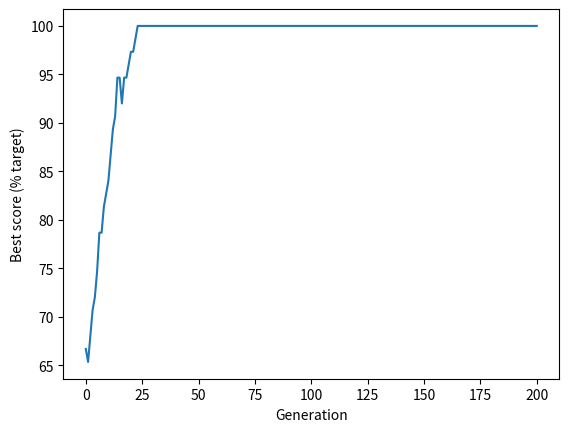

This figure's Python source:
import random
import numpy as np
import matplotlib.pyplot as plt


def create_reference_solution(chromosome_length):
    number_of_ones = int(chromosome_length / 2)
    reference = np.zeros(chromosome_length)
    reference[0: number_of_ones] = 1
    np.random.shuffle(reference)
    return reference


print(create_reference_solution(70))


def create_starting_population(individuals, chromosome_length):
    population = np.zeros((individuals, chromosome_length))
    for i in range(individuals):
        ones = random.randint(0, chromosome_length)
        population[i, 0:ones] = 1
        np.random.shuffle(population[i])
    return population


print(create_starting_population(4, 10))


def calculate_fitness(reference, population):
    identical_to_reference = population == reference
    fitness_scores = identical_to_reference.sum(axis=1)
    return fitness_scores


reference = create_reference_solution(10)
print ('Reference solution: \n', reference)
population = create_starting_population(6, 10)
print ('\nStarting population: \n', population)
scores = calculate_fitness(reference, population)
print('\nScores: \n', scores)


def select_individual_by_tournament(population, scores):
    population_size = len(scores)
    fighter_1 = random.randint(0, population_size - 1)
    fighter_2 = random.randint(0, population_size - 1)
    fighter_1_fitness = scores[fighter_1]
    fighter_2_fitness = scores[fighter_2]
    if fighter_1_fitness >= fighter_2_fitness:
        winner = fighter_1
    else:
        winner = fighter_2
    return population[winner, :]


reference = create_reference_solution(10)
population = create_starting_population(6, 10)
scores = calculate_fitness(reference, population)
parent_1 = select_individual_by_tournament(population, scores)
parent_2 = select_individual_by_tournament(population, scores)
print(parent_1)
print(parent_2)


def breed_by_crossover(parent_1, parent_2):
    chromosome_length = len(parent_1)
    crossover_point = random.randint(1, chromosome_length - 1)
    child_1 = np.hstack((parent_1[0:crossover_point],
                         parent_2[crossover_point:]))
    child_2 = np.hstack((parent_2[0:crossover_point],
                         parent_1[crossover_point:]))
    return child_1, child_2


reference = create_reference_solution(15)
population = create_starting_population(100, 15)
scores = calculate_fitness(reference, population)
parent_1 = select_individual_by_tournament(population, scores)
parent_2 = select_individual_by_tournament(population, scores)
child_1, child_2 = breed_by_crossover(parent_1, parent_2)
print('Parents')
print(parent_1)
print(parent_2)
print('Children')
print(child_1)
print(child_2)


def randomly_mutate_population(population, mutation_probability):
    random_mutation_array = np.random.random(
        size=(population.shape))
    random_mutation_boolean = \
        random_mutation_array <= mutation_probability
    population[random_mutation_boolean] = \
        np.logical_not(population[random_mutation_boolean])
    return population


reference = create_reference_solution(15)
population = create_starting_population(100, 15)
scores = calculate_fitness(reference, population)
parent_1 = select_individual_by_tournament(population, scores)
parent_2 = select_individual_by_tournament(population, scores)
child_1, child_2 = breed_by_crossover(parent_1, parent_2)
population = np.stack((child_1, child_2))
mutation_probability = 0.25
print("Population before mutation")
print(population)
population = randomly_mutate_population(population, mutation_probability)
print("Population after mutation")
print(population)
chromosome_length = 75
population_size = 500
maximum_generation = 200
best_score_progress = []
reference = create_reference_solution(chromosome_length)
population = create_starting_population(population_size, chromosome_length)
scores = calculate_fitness(reference, population)
best_score = np.max(scores) / chromosome_length * 100
print('Starting best score, percent target: %.1f' % best_score)
best_score_progress.append(best_score)
for generation in range(maximum_generation):
    new_population = []
    for i in range(int(population_size / 2)):
        parent_1 = select_individual_by_tournament(population, scores)
        parent_2 = select_individual_by_tournament(population, scores)
        child_1, child_2 = breed_by_crossover(parent_1, parent_2)
        new_population.append(child_1)
        new_population.append(child_2)
    population = np.array(new_population)
    mutation_rate = 0.002
    population = randomly_mutate_population(population, mutation_rate)
    scores = calculate_fitness(reference, population)
    best_score = np.max(scores) / chromosome_length * 100
    best_score_progress.append(best_score)
print('End best score, percent target: %.1f' % best_score)
plt.plot(best_score_progress)
plt.xlabel('Generation')
plt.ylabel('Best score (% target)')
plt.show()